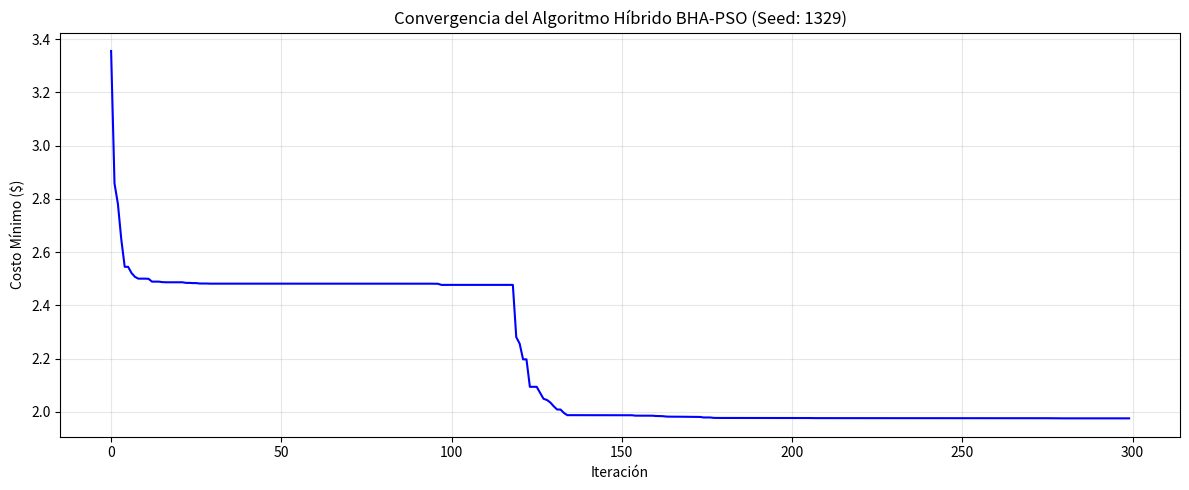

Write the Python code that produced this figure.
import numpy as np
import matplotlib.pyplot as plt
import random
import pandas as pd
import time
import os

def configurar_seed(seed=None):
    if seed is not None:
        random.seed(seed)
        np.random.seed(seed)
        print(f"Seed configurada: {seed}")
    else:
        seed = np.random.randint(0, 10000)
        random.seed(seed)
        np.random.seed(seed)
        print(f"Seed generada automáticamente: {seed}")
    return seed


P = 6000         # Es la carga aplicada
L = 14.0         # Es la longitud de la viga
E = 30e6         # Es el módulo de young
G = 12e6         # Es el módulo de corte
tau_max = 13600  # Es el limite de esfuerzo cortante
sigma_max = 30000  # Es el limite de tensión normal
delta_max = 0.25  # Es el limite de deflexión

def calcular_restricciones(x):
    x1, x2, x3, x4 = x
      # Verificar los limites positivos 
    if any(val <= 0 for val in x):
        return np.array([1e12] * 7)
    
    try:
        # 1 Cálculo del esfuerzo cortante
        R = np.sqrt((x2**2)/4 + ((x1 + x3)/2)**2)
        J = 2 * (np.sqrt(2) * x1 * x2 * (x2**2/12 + ((x1 + x3)/2)**2))
        M = P * (L + x2/2)
        tau_prime = P / (np.sqrt(2) * x1 * x2)
        tau_dprime = (M * R) / J if J > 0 else 1e12
        tau = np.sqrt(tau_prime**2 + ((2*tau_prime*tau_dprime)*x2/(2*R)) + tau_dprime**2)
        
        # 2 Cálculo del esfuerzo normal
        sigma = 6 * P * L / (x4 * x3**2)
        
        # 3 Deflexión
        delta = 4 * P * L**3 / (E * x4 * x3**3)

        # 4 Carga crítica de pandeo
        Pc = (4.013 * E * np.sqrt(x3**2 * x4**6 / 36) / L**2) * (1 - (x3/(2*L)) * np.sqrt(E/(4*G)))
        
        # Restricciones (deben ser <= 0)
        g = np.array([
            tau - tau_max,                                      # g1
            sigma - sigma_max,                                  # g2
            x1 - x4,                                            # g3
            0.10471*x1**2*x2 + 0.04811*x3*x4*(14 + x2) - 5.0,   # g4
            0.125 - x1,                                         # g5
            delta - delta_max,                                  # g6
            P - Pc                                              # g7
        ])
        
        return g
        
    except:
        return np.array([1e12] * 7)

def funcion_objetivo(x):
    return 1.10471 * x[0]**2 * x[1] + 0.04811 * x[2] * x[3] * (14.0 + x[1])

def es_factible(x, tol=1e-6):
    limites = [(0.1, 2.0), (0.1, 10.0), (0.1, 10.0), (0.1, 2.0)]  # Restricciones de caja
    
    # Verificar límites de variables
    for i, (val, (lb, ub)) in enumerate(zip(x, limites)):
        if val < lb or val > ub:
            return False
    
    # Verificar restricciones
    g = calcular_restricciones(x)
    return np.all(g <= tol)


def ranking_srga(poblacion, p_f):
    n = len(poblacion)
    
    for i in range(n):
        for j in range(n - 1 - i):
            p1, p2 = poblacion[j], poblacion[j+1]
            
            intercambiar = False
            
            if p1.factibilidad and p2.factibilidad:
                # Ambas factibles: comparar por aptitud
                if p1.aptitud > p2.aptitud:
                    intercambiar = True
                    
            elif p1.factibilidad and not p2.factibilidad:
                # p1 factible es siempre mejor que p2 no factible
                intercambiar = False
                
            elif not p1.factibilidad and p2.factibilidad:
                # p2 factible es siempre mejor que p1 no factible
                intercambiar = True
                
            else:
                # Ambas no factibles: aplicar SRGA estocástico
                if random.random() < p_f:
                    # Comparar por función objetivo
                    if p1.aptitud > p2.aptitud:
                        intercambiar = True
                else:
                    # Comparar por violación de restricciones
                    if p1.violacion > p2.violacion:
                        intercambiar = True
            
            # Intercambiar
            if intercambiar:
                poblacion[j], poblacion[j+1] = poblacion[j+1], poblacion[j]
    
    return poblacion

class Particula:
    def __init__(self, dimension, limites):
        self.posicion = np.random.uniform(limites[:,0], limites[:,1], dimension)
        self.velocidad = np.zeros(dimension)
        self.mejor_posicion = self.posicion.copy()
        self.mejor_aptitud = float('inf')
        self.aptitud = float('inf')
        self.factibilidad = False
        self.violacion = 0.0
        
        # Asegurar restricción x4 >= x1
        if self.posicion[3] < self.posicion[0]:
            self.posicion[3] = self.posicion[0] + random.uniform(0, 0.1)

def hibrido_bha_pso(tam_poblacion=100, max_iter=1000, params=None, seed=None):
    if seed is not None:
        configurar_seed(seed)
    
    if params is None:
        params = {
    'w': 0.4,        # Inercia
    'c1': 1.2,       # I. Cognitivo
    'c2': 1.8,       # I. Social
    'p_f': 0.3,      # Priorizar o no restricciones
    'bha_ratio': 0.5,
    'elitismo': True
}
    
    # Restricciones de caja
    limites = np.array([
        [0.1, 2.0],    # x1 (h)
        [0.1, 10.0],   # x2 (l)
        [0.1, 10.0],   # x3 (t)
        [0.1, 2.0]     # x4 (b)
    ])
    dimension = 4
    
    # Inicialización
    poblacion = [Particula(dimension, limites) for _ in range(tam_poblacion)]
    mejor_global = None
    mejor_aptitud_global = float('inf')
    historial = []
    
    # Calcular iteraciones para fase BHA
    iter_bha = int(max_iter * params['bha_ratio'])
    
    for iteracion in range(max_iter):
        # Evaluacion
        for particula in poblacion:
            particula.aptitud = funcion_objetivo(particula.posicion)
            particula.factibilidad = es_factible(particula.posicion)
            particula.violacion = np.sum(np.maximum(0, calcular_restricciones(particula.posicion)))
              # Actualizar mejor personal
            if particula.factibilidad and particula.aptitud < particula.mejor_aptitud:
                particula.mejor_aptitud = particula.aptitud
                particula.mejor_posicion = particula.posicion.copy()
        
        # Aplicar SRGA
        poblacion = ranking_srga(poblacion, params['p_f'])
        mejor_actual = poblacion[0]
        
        # Actualizar mejor global
        if mejor_actual.factibilidad:
            if mejor_global is None or mejor_actual.aptitud < mejor_aptitud_global:
                mejor_aptitud_global = mejor_actual.aptitud
                mejor_global = mejor_actual.posicion.copy()
        
        historial.append(mejor_aptitud_global if mejor_global is not None else mejor_actual.aptitud)
        
        # Mostrar iteraciones
        if iteracion % 100 == 0:
            factibles = sum(1 for p in poblacion if p.factibilidad)
            print(f"Iter {iteracion}: Mejor = {mejor_aptitud_global:.6f}, Factibles = {factibles}/{tam_poblacion}")
        
        # Fase BHA (Exploracion)
        if iteracion < iter_bha:
            agujero_negro = mejor_actual.posicion
            
            # Radio del horizonte de eventos
            aptitud_total = sum(p.aptitud for p in poblacion)
            radio = mejor_actual.aptitud / (aptitud_total + 1e-12)
            
            for i, particula in enumerate(poblacion):
                if i == 0:  # No se modifica el mejor
                    continue
                
                # Movimiento hacia el agujero negro
                r = np.random.rand(dimension)
                particula.posicion += r * (agujero_negro - particula.posicion)
                
                # Horizonte de eventos
                distancia = np.linalg.norm(particula.posicion - agujero_negro)
                if distancia < radio:
                    particula.posicion = np.random.uniform(limites[:,0], limites[:,1])
                    particula.velocidad = np.zeros(dimension)
                
                # Asegurar límites
                particula.posicion = np.clip(particula.posicion, limites[:,0], limites[:,1])
                
                # Restricciones de caja 
                if particula.posicion[3] < particula.posicion[0]:
                    particula.posicion[3] = particula.posicion[0] + random.uniform(0, 0.1)
        
        # Fase PSO (Explotacion)
        else:
            w = params['w'] * (1 - iteracion/max_iter)  # Inercia utilizando número de iteraciones
            
            for particula in poblacion:
                if mejor_global is not None: 
                    # Actualizar velocidad
                    r1, r2 = np.random.rand(dimension), np.random.rand(dimension)
                    cognitivo = params['c1'] * r1 * (particula.mejor_posicion - particula.posicion)
                    social = params['c2'] * r2 * (mejor_global - particula.posicion)
                    
                    particula.velocidad = w * particula.velocidad + cognitivo + social
                    
                    # Límite de velocidad
                    v_max = 0.2 * (limites[:,1] - limites[:,0])
                    particula.velocidad = np.clip(particula.velocidad, -v_max, v_max)
                    
                    # Actualizar posición
                    particula.posicion += particula.velocidad
                    
                    # Asegurar límites y restricciones
                    particula.posicion = np.clip(particula.posicion, limites[:,0], limites[:,1])
                    if particula.posicion[3] < particula.posicion[0]:
                        particula.posicion[3] = particula.posicion[0] + random.uniform(0, 0.05)
    
    # Resultados
    if mejor_global is not None:
        restricciones = calcular_restricciones(mejor_global)
        return mejor_global, mejor_aptitud_global, restricciones, historial
    else:
        mejor_no_factible = min(poblacion, key=lambda p: p.violacion)
        return (mejor_no_factible.posicion, mejor_no_factible.aptitud, 
                calcular_restricciones(mejor_no_factible.posicion), historial)

def visualizar_resultados(solucion, aptitud, restricciones, historial, seed_usada=None):

    print("\n=== RESULTADOS ===")
    print(f"Costo mínimo: {aptitud:.6f}")
    print(f"Variables: h={solucion[0]:.4f}, l={solucion[1]:.4f}, t={solucion[2]:.4f}, b={solucion[3]:.4f}")
    if seed_usada is not None:
        print(f"Seed utilizada: {seed_usada}")
    
    print("\nRestricciones:")
    nombres = [
        "τ ≤ 13600 psi", "σ ≤ 30000 psi", "h ≤ b", 
        "Diseño estructural", "h ≥ 0.125", "δ ≤ 0.25 in", "P ≤ Pc"
    ]
    for i, (nombre, val) in enumerate(zip(nombres, restricciones)):
        print(f"{i+1}. {nombre}: {val:.4f} {'SI CUMPLE' if val <= 0 else 'NO CUMPLE'}")
    plt.figure(figsize=(12, 5))
    plt.plot(historial, 'b-', linewidth=1.5)
    plt.title(f'Convergencia del Algoritmo Híbrido BHA-PSO{f" (Seed: {seed_usada})" if seed_usada else ""}')
    plt.xlabel('Iteración')
    plt.ylabel('Costo Mínimo ($)')
    plt.grid(True, alpha=0.3)
    plt.tight_layout()
    plt.show()


def generar_configuraciones_parametros():
    parametros = {
        'tam_poblacion': [50, 100, 200],
        'w': [0.4, 0.729, 0.9],
        'p_f': [0.3, 0.45, 0.6],
        'bha_ratio': [0.2, 0.4, 0.6]
    }
    
    configuraciones = []
    config_id = 0
    
    for tam_pop in parametros['tam_poblacion']:
        for w in parametros['w']:
            for p_f in parametros['p_f']:
                for bha_ratio in parametros['bha_ratio']:
                    config = {
                        'config_id': config_id,
                        'tam_poblacion': tam_pop,
                        'w': w,
                        'c1': 1.2,
                        'c2': 1.8,
                        'p_f': p_f,
                        'bha_ratio': bha_ratio,
                        'elitismo': True
                    }
                    configuraciones.append(config)
                    config_id += 1
    
    print(f"ANÁLISIS ANOVA - CONFIGURACIONES GENERADAS:")
    print(f"   Total de configuraciones: {len(configuraciones)}")
    print(f"   Parámetros evaluados: {len(parametros)}")
    print(f"   Valores por parámetro: 3")
    print(f"   Diseño factorial: 3^{len(parametros)} = {len(configuraciones)}")
    print(f"   Cumple especificación: ≥5 configuraciones diferentes ✓")
    print(f"   Cumple especificación: ≥3 valores por parámetro ✓")
    
    return configuraciones

def ejecutar_experimento_anova(configuraciones, num_ejecuciones=10, max_iter=500):
    resultados = []
    total_experimentos = len(configuraciones) * num_ejecuciones
    
    print(f"\nINICIANDO ANÁLISIS ANOVA")
    print(f"Total de configuraciones: {len(configuraciones)}")
    print(f"Ejecuciones por configuración: {num_ejecuciones}")
    print(f"Total de experimentos: {total_experimentos}")
    print("="*80)
    
    mejor_convergencia_global = None
    mejor_config_global = None
    mejor_costo_global = float('inf')
    
    experimento_actual = 0
    
    for config_idx, config in enumerate(configuraciones):
        print(f"\nConfiguración {config_idx + 1}/{len(configuraciones)}")
        print(f"   Parámetros: Pop={config['tam_poblacion']}, w={config['w']:.3f}, "
              f"c1={config['c1']:.3f}, c2={config['c2']:.3f}, p_f={config['p_f']:.2f}, "
              f"bha_ratio={config['bha_ratio']:.1f}")
        
        costos_config = []
        tiempos_config = []
        factibles_config = []
        
        for ejecucion in range(num_ejecuciones):
            experimento_actual += 1
            print(f"   Ejecución {ejecucion + 1}/{num_ejecuciones} "
                  f"({experimento_actual}/{total_experimentos})", end=" ")
            
            # Semilla única para cada ejecución
            seed = 1000 + config_idx * 100 + ejecucion
            
            inicio = time.time()
            try:
                # Ejecutar algoritmo con la configuración dada
                mejor_x, mejor_costo, restricciones, historial = hibrido_bha_pso(
                    tam_poblacion=config['tam_poblacion'],
                    max_iter=max_iter,
                    params=config,
                    seed=seed
                )
                
                tiempo_ejecucion = time.time() - inicio
                factible = es_factible(mejor_x)
                
                # Guardar resultados
                resultado = {
                    'config_id': config['config_id'],
                    'ejecucion': ejecucion,
                    'seed': seed,
                    'costo': mejor_costo,
                    'factible': factible,
                    'tiempo': tiempo_ejecucion,
                    'iteracion_mejor': np.argmin(historial) if factible else max_iter,
                    'convergencia_final': historial[-1],
                    # Parámetros de la configuración
                    'tam_poblacion': config['tam_poblacion'],
                    'w': config['w'],
                    'c1': config['c1'],
                    'c2': config['c2'],
                    'p_f': config['p_f'],
                    'bha_ratio': config['bha_ratio'],
                    # Variables de diseño
                    'h': mejor_x[0],
                    'l': mejor_x[1],
                    't': mejor_x[2],
                    'b': mejor_x[3],
                    # Restricciones
                    'g1_tau': restricciones[0],
                    'g2_sigma': restricciones[1],
                    'g3_h_vs_b': restricciones[2],
                    'g4_diseno': restricciones[3],
                    'g5_h_min': restricciones[4],
                    'g6_deflexion': restricciones[5],
                    'g7_pandeo': restricciones[6],
                }
                
                resultados.append(resultado)
                costos_config.append(mejor_costo)
                tiempos_config.append(tiempo_ejecucion)
                factibles_config.append(factible)
                
                # Verificar si es la mejor solución global
                if factible and mejor_costo < mejor_costo_global:
                    mejor_costo_global = mejor_costo
                    mejor_convergencia_global = historial
                    mejor_config_global = config.copy()
                    mejor_config_global['mejor_x'] = mejor_x
                    mejor_config_global['mejor_seed'] = seed
                
                print(f"OK Costo: {mejor_costo:.4f} {'(Factible)' if factible else '(No Factible)'}")
                
            except Exception as e:
                print(f"ERROR: {str(e)[:30]}...")
                # Registrar error
                resultado_error = {
                    'config_id': config['config_id'],
                    'ejecucion': ejecucion,
                    'seed': seed,
                    'costo': float('inf'),
                    'factible': False,
                    'tiempo': time.time() - inicio,
                    'iteracion_mejor': max_iter,
                    'convergencia_final': float('inf'),
                    **{k: config[k] for k in ['tam_poblacion', 'w', 'c1', 'c2', 'p_f', 'bha_ratio']},
                    **{k: 0 for k in ['h', 'l', 't', 'b']},
                    **{f'g{i+1}_{name}': float('inf') for i, name in enumerate(['tau', 'sigma', 'h_vs_b', 'diseno', 'h_min', 'deflexion', 'pandeo'])}
                }
                resultados.append(resultado_error)
        
        # Estadísticas de la configuración
        if costos_config:
            factibles_count = sum(factibles_config)
            promedio_costo = np.mean([c for c, f in zip(costos_config, factibles_config) if f]) if factibles_count > 0 else float('inf')
            promedio_tiempo = np.mean(tiempos_config)
            
            print(f"   Resumen: {factibles_count}/{num_ejecuciones} factibles, "
                  f"Costo promedio: {promedio_costo:.4f}, Tiempo: {promedio_tiempo:.2f}s")
    
    # Crear DataFrame con resultados
    df_resultados = pd.DataFrame(resultados)
    
    if mejor_config_global is not None:
        print(f"\nMEJOR SOLUCIÓN ENCONTRADA:")
        print(f"   Costo: {mejor_costo_global:.6f}")
        print(f"   Configuración ID: {mejor_config_global['config_id']}")
        print(f"   Seed: {mejor_config_global['mejor_seed']}")
        print(f"   Variables: h={mejor_config_global['mejor_x'][0]:.4f}, "
              f"l={mejor_config_global['mejor_x'][1]:.4f}, "
              f"t={mejor_config_global['mejor_x'][2]:.4f}, "
              f"b={mejor_config_global['mejor_x'][3]:.4f}")
    
    return df_resultados, mejor_convergencia_global, mejor_config_global

def analisis_estadistico_anova(df_resultados):
    print(f"\nANÁLISIS ESTADÍSTICO ANOVA")
    print("="*80)
    
    # Filtrar solo soluciones factibles
    df_factibles = df_resultados[df_resultados['factible'] == True].copy()
    
    if len(df_factibles) == 0:
        print("ADVERTENCIA: No se encontraron soluciones factibles")
        return None
    
    print(f"Soluciones factibles: {len(df_factibles)}/{len(df_resultados)} "
          f"({len(df_factibles)/len(df_resultados)*100:.1f}%)")
    
    # Análisis por parámetro
    parametros = ['tam_poblacion', 'w', 'p_f', 'bha_ratio']
    resultados_anova = {}
    
    for param in parametros:
        print(f"\nAnálisis para parámetro: {param}")
        print("-"*50)
        
        # Estadísticas descriptivas por grupo
        stats_grupo = df_factibles.groupby(param)['costo'].agg([
            'count', 'mean', 'std', 'min', 'max'
        ]).round(4)
        
        print("Estadísticas por grupo:")
        print(stats_grupo)
        
        grupos = df_factibles.groupby(param)['costo'].apply(list).to_dict()
        valores_grupos = list(grupos.values())
        medias_grupos = [np.mean(grupo) for grupo in valores_grupos]
        media_total = df_factibles['costo'].mean()
        
        # Suma de cuadrados
        ss_between = sum(len(grupo) * (media - media_total)**2 
                        for grupo, media in zip(valores_grupos, medias_grupos))
        ss_within = sum(sum((valor - np.mean(grupo))**2 for valor in grupo) 
                       for grupo in valores_grupos)
        
        # Grados de libertad
        df_between = len(grupos) - 1
        df_within = len(df_factibles) - len(grupos)
        
        # Cuadrados medios
        ms_between = ss_between / df_between if df_between > 0 else 0
        ms_within = ss_within / df_within if df_within > 0 else 0
        
        # Estadístico F
        f_stat = ms_between / ms_within if ms_within > 0 else 0
        
        print(f"\nResultados ANOVA:")
        print(f"F-estadístico: {f_stat:.4f}")
        print(f"Suma cuadrados entre grupos: {ss_between:.4f}")
        print(f"Suma cuadrados dentro grupos: {ss_within:.4f}")
        
        # Mejor valor del parámetro
        mejor_grupo = min(stats_grupo.index, key=lambda x: stats_grupo.loc[x, 'mean'])
        print(f"Mejor valor para {param}: {mejor_grupo} (media: {stats_grupo.loc[mejor_grupo, 'mean']:.4f})")
        
        resultados_anova[param] = {
            'f_stat': f_stat,
            'mejor_valor': mejor_grupo,
            'mejor_media': stats_grupo.loc[mejor_grupo, 'mean'],
            'stats': stats_grupo
        }
    
    return resultados_anova

def visualizar_resultados_anova(df_resultados, mejor_convergencia=None, carpeta_resultados="resultados_anova"):
    # Filtrar soluciones factibles
    df_factibles = df_resultados[df_resultados['factible'] == True]
    
    if len(df_factibles) == 0:
        print("No hay soluciones factibles para visualizar")
        return carpeta_resultados
    
    # Crear figura con subplots
    fig, axes = plt.subplots(3, 3, figsize=(20, 16))
    fig.suptitle('Análisis ANOVA - Configuraciones de Parámetros', fontsize=18, y=0.96)
    
    # Grafico de caja para tamaño de población
    ax = axes[0, 0]
    poblaciones = sorted(df_factibles['tam_poblacion'].unique())
    datos_pop = [df_factibles[df_factibles['tam_poblacion'] == pop]['costo'].values 
                for pop in poblaciones]
    if datos_pop and any(len(d) > 0 for d in datos_pop):
        ax.boxplot(datos_pop, labels=poblaciones)
        ax.set_title('Costo vs Tamaño Población', fontsize=11, pad=15)
        ax.set_xlabel('Tamaño Población', fontsize=10)
        ax.set_ylabel('Costo', fontsize=10)
        ax.grid(True, alpha=0.3)
        ax.tick_params(labelsize=9)
    
    # Grafico de caja para inercia
    ax = axes[0, 1]
    inercias = sorted(df_factibles['w'].unique())
    datos_w = [df_factibles[df_factibles['w'] == w]['costo'].values for w in inercias]
    if datos_w and any(len(d) > 0 for d in datos_w):
        ax.boxplot(datos_w, labels=[f"{w:.2f}" for w in inercias])
        ax.set_title('Costo vs Inercia (w)', fontsize=11, pad=15)
        ax.set_xlabel('Inercia', fontsize=10)
        ax.set_ylabel('Costo', fontsize=10)
        ax.grid(True, alpha=0.3)
        ax.tick_params(labelsize=9)
    
    # Grafico de caja para c1
    ax = axes[0, 2]
    c1_vals = sorted(df_factibles['c1'].unique())
    datos_c1 = [df_factibles[df_factibles['c1'] == c1]['costo'].values for c1 in c1_vals]
    if datos_c1 and any(len(d) > 0 for d in datos_c1):
        ax.boxplot(datos_c1, labels=[f"{c1:.2f}" for c1 in c1_vals])
        ax.set_title('Costo vs Factor Cognitivo (c1)', fontsize=11, pad=15)
        ax.set_xlabel('c1', fontsize=10)
        ax.set_ylabel('Costo', fontsize=10)
        ax.grid(True, alpha=0.3)
        ax.tick_params(labelsize=9)
    
    # Grafico de caja para c2
    ax = axes[1, 0]
    c2_vals = sorted(df_factibles['c2'].unique())
    datos_c2 = [df_factibles[df_factibles['c2'] == c2]['costo'].values for c2 in c2_vals]
    if datos_c2 and any(len(d) > 0 for d in datos_c2):
        ax.boxplot(datos_c2, labels=[f"{c2:.2f}" for c2 in c2_vals])
        ax.set_title('Costo vs Factor Social (c2)', fontsize=11, pad=15)
        ax.set_xlabel('c2', fontsize=10)
        ax.set_ylabel('Costo', fontsize=10)
        ax.grid(True, alpha=0.3)
        ax.tick_params(labelsize=9)

    # Grafico de caja para p_f
    ax = axes[1, 1]
    p_f_vals = sorted(df_factibles['p_f'].unique())
    datos_pf = [df_factibles[df_factibles['p_f'] == pf]['costo'].values for pf in p_f_vals]
    if datos_pf and any(len(d) > 0 for d in datos_pf):
        ax.boxplot(datos_pf, labels=[f"{pf:.2f}" for pf in p_f_vals])
        ax.set_title('Costo vs Probabilidad SRGA (p_f)', fontsize=11, pad=15)
        ax.set_xlabel('p_f', fontsize=10)
        ax.set_ylabel('Costo', fontsize=10)
        ax.grid(True, alpha=0.3)
        ax.tick_params(labelsize=9)
    
    # Grafico de caja para bha_ratio
    ax = axes[1, 2]
    bha_vals = sorted(df_factibles['bha_ratio'].unique())
    datos_bha = [df_factibles[df_factibles['bha_ratio'] == bha]['costo'].values for bha in bha_vals]
    if datos_bha and any(len(d) > 0 for d in datos_bha):
        ax.boxplot(datos_bha, labels=[f"{bha:.1f}" for bha in bha_vals])
        ax.set_title('Costo vs Proporción BHA', fontsize=11, pad=15)
        ax.set_xlabel('BHA Ratio', fontsize=10)
        ax.set_ylabel('Costo', fontsize=10)
        ax.grid(True, alpha=0.3)
        ax.tick_params(labelsize=9)
    
    # Convergencia de la mejor solución
    ax = axes[2, 0]
    if mejor_convergencia is not None and len(mejor_convergencia) > 0:
        ax.plot(mejor_convergencia, 'b-', linewidth=2)
        ax.set_title('Convergencia Mejor Solución', fontsize=11, pad=15)
        ax.set_xlabel('Iteración', fontsize=10)
        ax.set_ylabel('Costo', fontsize=10)
        ax.grid(True, alpha=0.3)
        ax.tick_params(labelsize=9)
    else:
        ax.text(0.5, 0.5, 'No hay datos\nde convergencia', 
               ha='center', va='center', transform=ax.transAxes, fontsize=10)
        ax.set_title('Convergencia Mejor Solución', fontsize=11, pad=15)
    
    # Distribución de costos
    ax = axes[2, 1]
    costos_validos = df_factibles['costo'].dropna()
    if len(costos_validos) > 0:
        ax.hist(costos_validos, bins=min(30, len(costos_validos)//2), 
               alpha=0.7, edgecolor='black', color='skyblue')
        ax.set_title('Distribución de Costos', fontsize=11, pad=15)
        ax.set_xlabel('Costo', fontsize=10)
        ax.set_ylabel('Frecuencia', fontsize=10)
        ax.grid(True, alpha=0.3)
        ax.tick_params(labelsize=9)
    
    # Tiempo vs Costo
    ax = axes[2, 2]
    tiempo_valido = df_factibles['tiempo'].dropna()
    costo_valido = df_factibles['costo'].dropna()
    if len(tiempo_valido) > 0 and len(costo_valido) > 0:
        ax.scatter(df_factibles['tiempo'], df_factibles['costo'], 
                  alpha=0.6, color='orange', s=20)
        ax.set_title('Tiempo vs Costo', fontsize=11, pad=15)
        ax.set_xlabel('Tiempo (s)', fontsize=10)
        ax.set_ylabel('Costo', fontsize=10)
        ax.grid(True, alpha=0.3)
        ax.tick_params(labelsize=9)
    
    plt.tight_layout(pad=2.5, h_pad=3.0, w_pad=2.0)
    plt.subplots_adjust(top=0.93) 
    
    # Guardar figura
    timestamp = time.strftime("%Y%m%d_%H%M%S")
    archivo_imagen = os.path.join(carpeta_resultados, f"analisis_anova_{timestamp}.png")
    try:
        plt.savefig(archivo_imagen, dpi=300, bbox_inches='tight', 
                   facecolor='white', edgecolor='none')
        print(f"Gráfico guardado: {archivo_imagen}")
    except Exception as e:
        print(f"Error al guardar gráfico: {e}")
    
    plt.show()
    
    return carpeta_resultados

def ejecutar_analisis_anova(num_ejecuciones=3, max_iter=150):
    print("ANÁLISIS ANOVA OPTIMIZADO PARA DETERMINACIÓN DE PARÁMETROS")
    print("="*75)
    
    # Crear carpeta de resultados
    timestamp = time.strftime("%Y%m%d_%H%M%S")
    carpeta_resultados = f"resultados_anova__{timestamp}"
    
    if not os.path.exists(carpeta_resultados):
        os.makedirs(carpeta_resultados)
        print(f"Carpeta de resultados creada: {carpeta_resultados}")
    
    # Generar configuraciones optimizadas
    configuraciones = generar_configuraciones_parametros()
    
    print(f"\nPARÁMETROS DEL ANÁLISIS:")
    print(f"*Configuraciones: {len(configuraciones)}")
    print(f"*Ejecuciones por configuración: {num_ejecuciones}")
    print(f"*Iteraciones por ejecución: {max_iter}")
    print(f"*Total experimentos: {len(configuraciones) * num_ejecuciones}")
    print(f"*Tiempo estimado: 3-5 minutos")

    # Ejecutar las pruebas
    inicio_total = time.time()
    df_resultados, mejor_convergencia, mejor_config = ejecutar_experimento_anova(
        configuraciones, num_ejecuciones, max_iter
    )
    tiempo_total = time.time() - inicio_total
    
    # Guardar resultados en CSV
    archivo_csv = os.path.join(carpeta_resultados, f"datos_anova_optimizado_{timestamp}.csv")
    df_resultados.to_csv(archivo_csv, index=False)
    print(f"\nResultados guardados en: {archivo_csv}")
    
    # Análisis estadístico
    resultados_anova = analisis_estadistico_anova(df_resultados)

    # Guardar reporte estadístico
    if resultados_anova:
        archivo_reporte = os.path.join(carpeta_resultados, f"reporte_optimizado_{timestamp}.txt")
        with open(archivo_reporte, 'w', encoding='utf-8') as f:
            f.write("REPORTE ANOVA \n")
            f.write("="*60 + "\n\n")
            f.write(f"Tiempo total de análisis: {tiempo_total:.2f} segundos\n\n")
            
            # Información general
            df_factibles = df_resultados[df_resultados['factible'] == True]
            f.write(f"Total de experimentos: {len(df_resultados)}\n")
            f.write(f"Soluciones factibles: {len(df_factibles)} ({len(df_factibles)/len(df_resultados)*100:.1f}%)\n\n")
            
            # Mejor solución
            if mejor_config:
                f.write("MEJOR SOLUCIÓN ENCONTRADA:\n")
                mejor_x = mejor_config.get('mejor_x', None)
                if mejor_x is not None and len(mejor_x) >= 4:
                    mejor_costo = funcion_objetivo(mejor_x)
                    f.write(f"   Costo: {mejor_costo:.6f}\n")
                    f.write(f"   Variables: h={mejor_x[0]:.4f}, ")
                    f.write(f"l={mejor_x[1]:.4f}, ")
                    f.write(f"t={mejor_x[2]:.4f}, ")
                    f.write(f"b={mejor_x[3]:.4f}\n")
                    f.write(f"   Seed: {mejor_config.get('mejor_seed', 'N/A')}\n")
                    f.write(f"   Config ID: {mejor_config.get('config_id', 'N/A')}\n\n")
                else:
                    f.write("   No se encontró una solución válida\n\n")
            
            # Recomendaciones por parámetro
            f.write("RECOMENDACIONES OPTIMIZADAS:\n")
            f.write("="*40 + "\n")
            for param, resultado in resultados_anova.items():
                f.write(f"• {param}: {resultado['mejor_valor']} ")
                f.write(f"(costo promedio: {resultado['mejor_media']:.6f})\n")
                f.write(f"  F-estadístico: {resultado['f_stat']:.4f}\n\n")
                
            # Configuración recomendada final
            f.write("MEJOR CONFIGURACIÓN FINAL ENCONTRADA:\n")
            f.write("-"*40 + "\n")
            config_optima = {}
            for param, resultado in resultados_anova.items():
                config_optima[param] = resultado['mejor_valor']
            
            for param, valor in config_optima.items():
                f.write(f"{param}: {valor}\n")
        
        print(f"Reporte guardado: {archivo_reporte}")
    
    # Visualizaciones
    carpeta_final = visualizar_resultados_anova(df_resultados, mejor_convergencia, carpeta_resultados)

    print(f"\nANÁLISIS ANOVA COMPLETADO")
    print(f"Tiempo total: {tiempo_total:.2f} segundos")
    print(f"Todos los archivos guardados en: {carpeta_final}")
    print(f"  -Datos CSV: datos_anova_{timestamp}.csv")
    print(f"  -Gráficos: analisis_anova_{timestamp}.png")
    print(f"  -Reporte: reporte_{timestamp}.txt")
    
    if resultados_anova:
        print(f"\nCONFIGURACIÓN ÓPTIMA ENCONTRADA:")
        print("="*50)
        config_optima = {}
        for param, resultado in resultados_anova.items():
            config_optima[param] = resultado['mejor_valor']
            print(f"• {param}: {resultado['mejor_valor']} "
                  f"(costo promedio: {resultado['mejor_media']:.6f})")
        
        print(f"\nPara usar esta configuración óptima, seleccione opción 3 en el menú principal")
    else:
        config_optima = None
    
    return df_resultados, resultados_anova, mejor_config, config_optima


if __name__ == "__main__":
    
    print("ALGORITMO HÍBRIDO BHA-PSO PARA OPTIMIZACIÓN DEL PROBLEMA DE LA VIGA SOLDADA")
    print("="*80)
    print("Seleccione una opción:")
    print("1. Ejecución con parámetros por defecto")
    print("2. Análisis ANOVA para determinar parámetros óptimos")
    print("3. Ejecución con mejores parámetros encontrados")
    
    try:
        opcion = input("\nIngrese su opción (1-3): ").strip()
    except:
        opcion = "1"
    
    if opcion == "2":
        print(f"\nANÁLISIS ANOVA")
        print("Análisis rápido pero completo")
        print("Configuraciones inteligentemente seleccionadas")
        
        try:
            confirmar = input("¿Continuar con el análisis? (s/n): ").strip().lower()
        except (EOFError, KeyboardInterrupt):
            confirmar = 's'
            
        if confirmar == 's' or confirmar == '':
            df_resultados, resultados_anova, mejor_config, config_optima = ejecutar_analisis_anova(
                num_ejecuciones=10,    # 10 ejecuciones por configuración
                max_iter=200            # 200 iteraciones por ejecución
            )
        else:
            print("Análisis cancelado")
            
    elif opcion == "3":
        print(f"\nEJECUCIÓN CON PARÁMETROS ÓPTIMOS")
        print("="*65)
        
        SEED = 1091  # Semilla conocida que da buenos resultados
        seed_actual = configurar_seed(SEED)
        
        # Parámetros óptimos encontrados mediante análisis ANOVA
        params_optimos = {
            'w': 0.7,
            'c1': 1.2,
            'c2': 1.8,
            'p_f': 0.55,
            'bha_ratio': 0.35,
            'elitismo': True
        }
        
        print(f"Configuración óptima determinada por análisis ANOVA:")
        print(f"   tam_poblacion: 150")
        print(f"   w: {params_optimos['w']}")
        print(f"   c1: {params_optimos['c1']}")
        print(f"   c2: {params_optimos['c2']}")
        print(f"   p_f: {params_optimos['p_f']}")
        print(f"   bha_ratio: {params_optimos['bha_ratio']}")
        print(f"   elitismo: {params_optimos['elitismo']}")
        print(f"   Semilla: {SEED}")
        print("="*65)
        
        mejor_x, mejor_costo, restricciones, historial = hibrido_bha_pso(
            tam_poblacion=150,
            max_iter=500,
            params=params_optimos,
            seed=seed_actual
        )
        
        visualizar_resultados(mejor_x, mejor_costo, restricciones, historial, seed_actual)
        
    else:
        print(f"\nEJECUCIÓN ESTÁNDAR")
        print("="*50)
        
        SEED = None  # Semilla aleatoria
        
        # Configurar seed inicial
        seed_actual = configurar_seed(SEED)
        
        # Parámetros del algoritmo por defecto
        params = {
            'w': 0.8, 'c1': 1.1, 'c2': 1.4,
            'p_f': 0.6, 'bha_ratio': 0.4, 'elitismo': True
        }
        
        print(f"\nEjecutando optimización...")
        print(f"   - Parámetros PSO: w={params['w']}, c1={params['c1']}, c2={params['c2']}")
        print(f"   - SRGA p_f: {params['p_f']}")
        print(f"   - BHA ratio: {params['bha_ratio']}")
        print("="*60)
        
        mejor_x, mejor_costo, restricciones, historial = hibrido_bha_pso(
            tam_poblacion=100,
            max_iter=300,
            params=params,
            seed=seed_actual
        )
        
        visualizar_resultados(mejor_x, mejor_costo, restricciones, historial, seed_actual)
